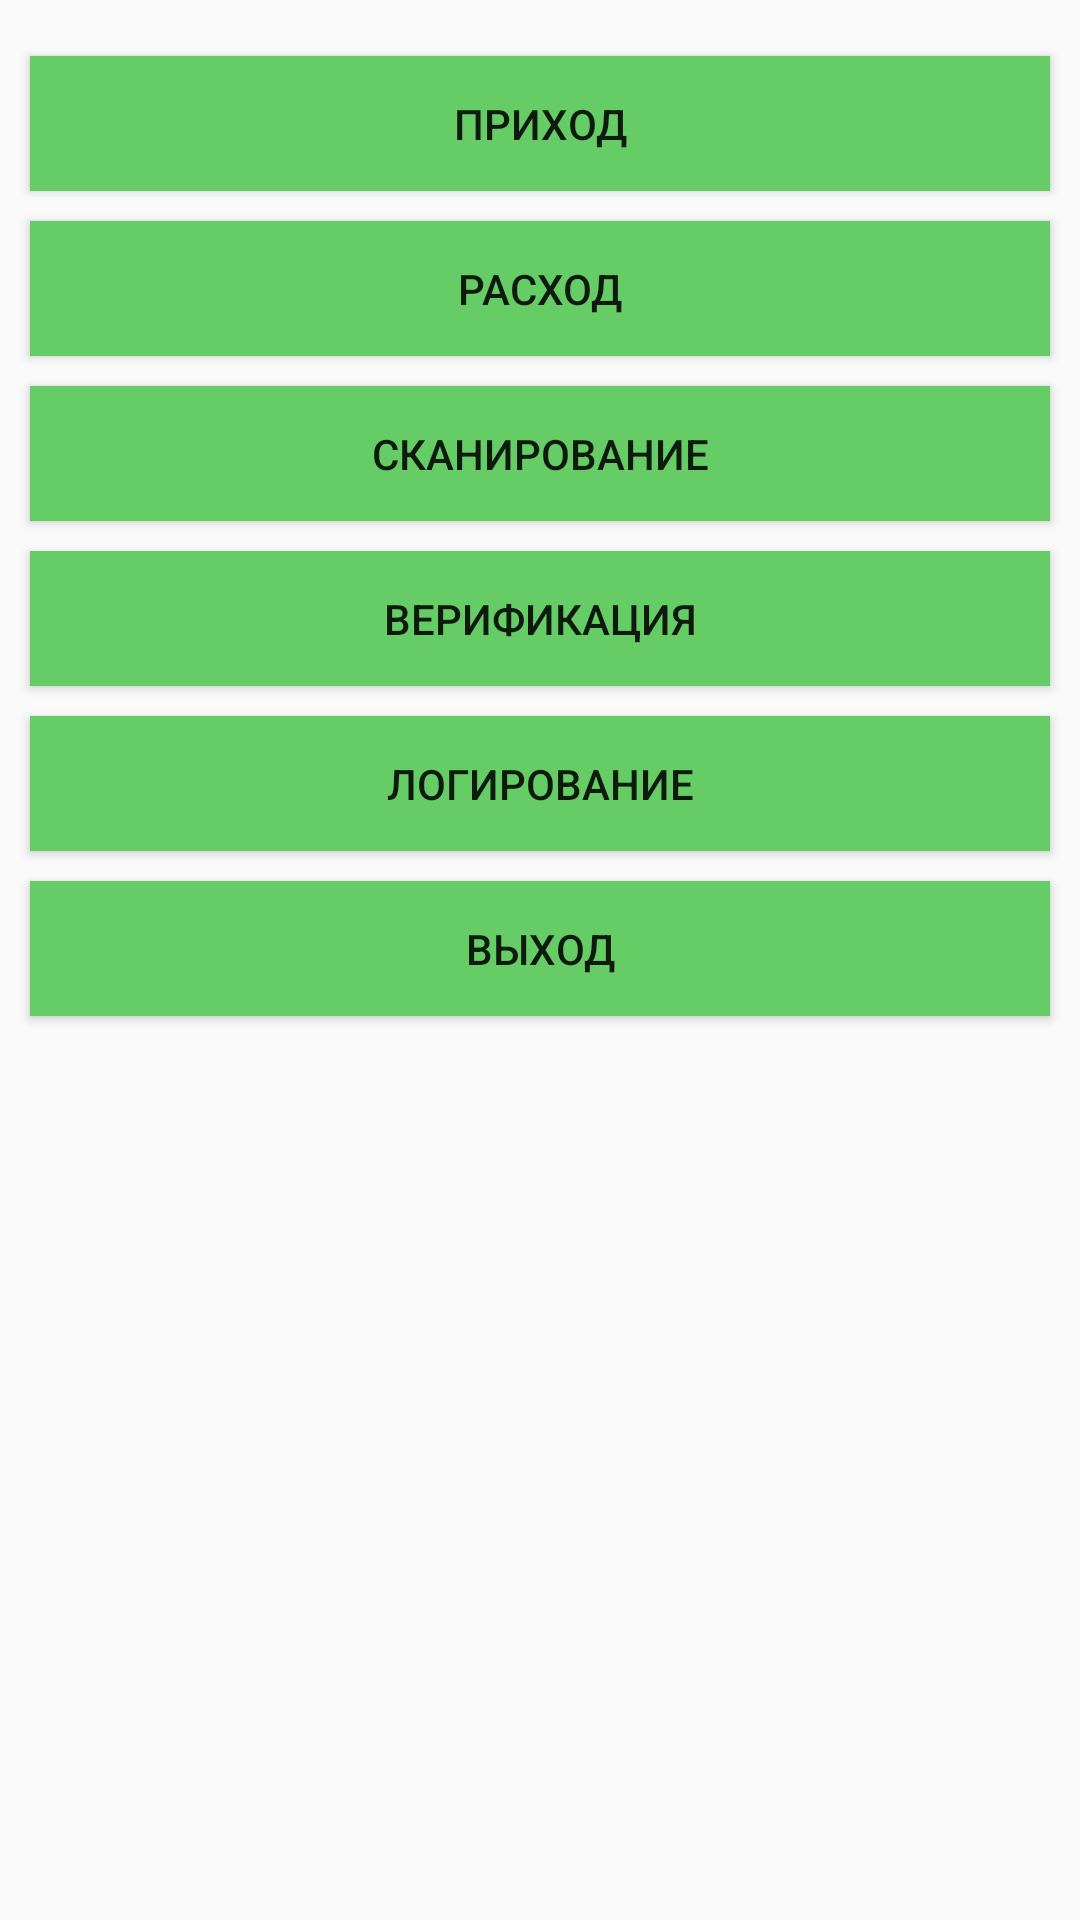

This screen was rendered from an Android layout file. Write that file and the resources it references.
<!-- AndroidManifest.xml: application theme AppTheme -->
<!-- res/layout/fragment_home.xml -->
<?xml version="1.0" encoding="utf-8"?>
<android.support.constraint.ConstraintLayout xmlns:android="http://schemas.android.com/apk/res/android"
    xmlns:app="http://schemas.android.com/apk/res-auto"
    xmlns:tools="http://schemas.android.com/tools"
    android:layout_width="match_parent"
    android:clickable="true"
    android:layout_height="match_parent">

        <ScrollView
            android:layout_width="match_parent"
            android:layout_height="match_parent"
            android:orientation="vertical">
                <android.support.constraint.ConstraintLayout
                    android:layout_width="match_parent"
                    android:layout_height="match_parent"
                    android:orientation="vertical">

                        <android.support.v7.widget.AppCompatButton
                            android:id="@+id/coming"
                            android:layout_width="0dp"
                            android:layout_height="45dp"
                            android:layout_margin="10dp"
                            android:layout_marginLeft="50dp"
                            android:layout_marginRight="50dp"
                            android:background="@drawable/button_selector"
                            android:text="@string/coming"
                            app:layout_constraintBottom_toBottomOf="parent"
                            app:layout_constraintEnd_toEndOf="parent"
                            app:layout_constraintStart_toStartOf="parent"
                            app:layout_constraintTop_toTopOf="parent"
                            app:layout_constraintVertical_bias="0.03" />

                        <android.support.v7.widget.AppCompatButton
                            android:id="@+id/consumption"
                            android:layout_width="0dp"
                            android:layout_height="45dp"
                            android:layout_margin="10dp"
                            android:layout_marginLeft="50dp"
                            android:layout_marginRight="50dp"
                            android:background="@drawable/button_selector"
                            android:text="@string/consumption"
                            app:layout_constraintEnd_toEndOf="parent"
                            app:layout_constraintStart_toStartOf="parent"
                            app:layout_constraintTop_toBottomOf="@+id/coming" />

                        
                        

                        
                        
                        <android.support.v7.widget.AppCompatButton
                            android:id="@+id/scan_sgtin"
                            android:layout_width="0dp"
                            android:layout_height="45dp"
                            android:layout_margin="10dp"
                            android:layout_marginLeft="50dp"
                            android:layout_marginRight="50dp"
                            android:background="@drawable/button_selector"
                            android:text="@string/scan_name"
                            app:layout_constraintEnd_toEndOf="parent"
                            app:layout_constraintStart_toStartOf="parent"
                            app:layout_constraintTop_toBottomOf="@id/consumption" />
                        
                        <android.support.v7.widget.AppCompatButton
                            android:id="@+id/verification"
                            android:layout_width="0dp"
                            android:layout_height="45dp"
                            android:layout_margin="10dp"
                            android:layout_marginLeft="50dp"
                            android:layout_marginRight="50dp"
                            android:background="@drawable/button_selector"
                            android:text="@string/verification_name"
                            app:layout_constraintEnd_toEndOf="parent"
                            app:layout_constraintStart_toStartOf="parent"
                            app:layout_constraintTop_toBottomOf="@id/scan_sgtin" />

                        <android.support.v7.widget.AppCompatButton
                            android:id="@+id/logs"
                            android:layout_width="0dp"
                            android:layout_height="45dp"
                            android:layout_margin="10dp"
                            android:layout_marginLeft="50dp"
                            android:layout_marginRight="50dp"
                            android:background="@drawable/button_selector"
                            android:text="@string/log"
                            app:layout_constraintEnd_toEndOf="parent"
                            app:layout_constraintStart_toStartOf="parent"
                            app:layout_constraintTop_toBottomOf="@id/verification" />

                        <android.support.v7.widget.AppCompatButton
                            android:id="@+id/logout"
                            android:layout_width="0dp"
                            android:layout_height="45dp"
                            android:layout_margin="10dp"
                            android:layout_marginLeft="50dp"
                            android:layout_marginRight="50dp"
                            android:background="@drawable/button_selector"
                            android:text="@string/logout"
                            app:layout_constraintBottom_toBottomOf="parent"
                            app:layout_constraintEnd_toEndOf="parent"
                            app:layout_constraintStart_toStartOf="parent"
                            app:layout_constraintTop_toBottomOf="@id/logs" />
                </android.support.constraint.ConstraintLayout>
        </ScrollView>
</android.support.constraint.ConstraintLayout>
<!-- resources referenced by this layout -->
<resources>
  <!-- drawable button_selector (drawable) -->
  <?xml version="1.0" encoding="utf-8"?>
  <selector xmlns:android="http://schemas.android.com/apk/res/android">
      <item android:state_pressed="true" android:drawable="@color/green"/>
      <item android:state_focused="true" android:drawable="@color/grey"/>
      <item android:drawable="@color/green"/>
  </selector>
  <string name="barcode_info">Информация по штрихкоду</string>
  <string name="coming">Приход</string>
  <string name="consumption">Расход</string>
  <string name="inventory">Товарные запасы</string>
  <string name="log">Логирование</string>
  <string name="logout">Выход</string>
  <string name="pallet_transform_name">Трансформация короба</string>
  <string name="scan_name">Сканирование</string>
  <string name="scan_sscc2">Сканирование SSCC</string>
  <string name="task_name">Создать задачу</string>
  <string name="verification_name">Верификация</string>
  <style name="AppTheme" parent="Theme.AppCompat.Light.NoActionBar">
          
          <item name="colorPrimary">@color/colorPrimary</item>
          <item name="colorPrimaryDark">@color/colorPrimaryDark</item>
          <item name="colorAccent">@color/colorAccent</item>
      </style>
  <color name="green">#66CC66</color>
  <color name="grey">#A9A9A9</color>
  <color name="colorPrimary">#66CC66</color>
  <color name="colorPrimaryDark">#66CC66</color>
  <color name="colorAccent">#FF4081</color>
</resources>
